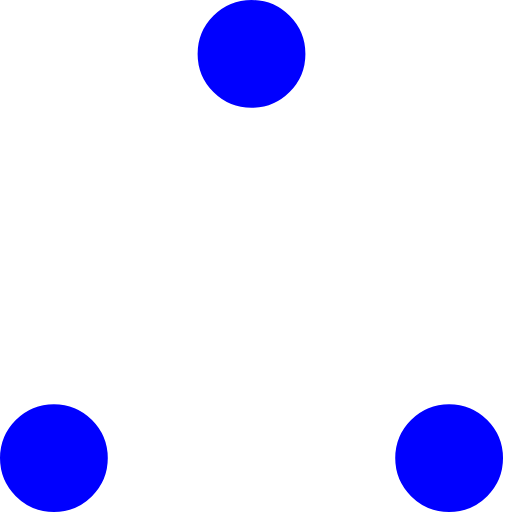
t = 0.00 s
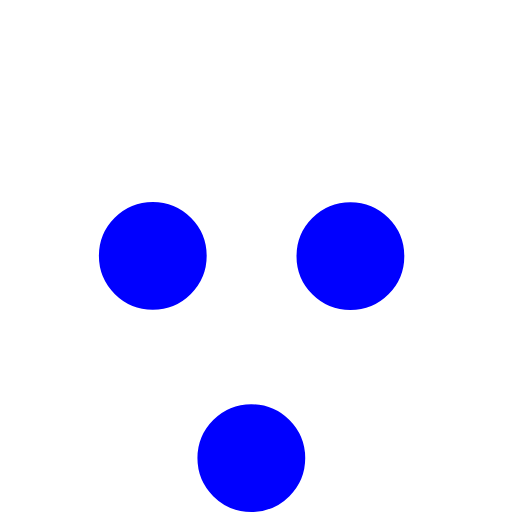
t = 0.37 s
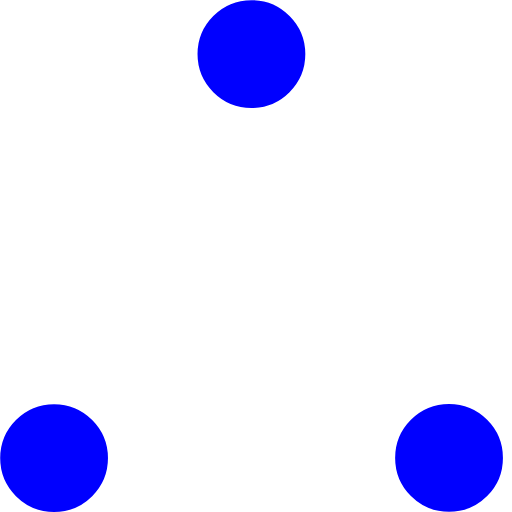
t = 0.73 s
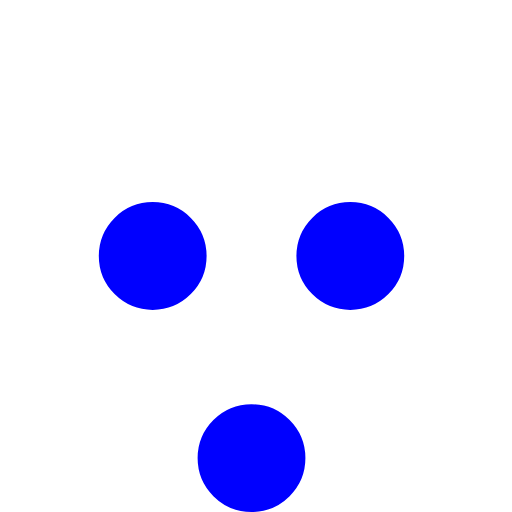
t = 1.10 s
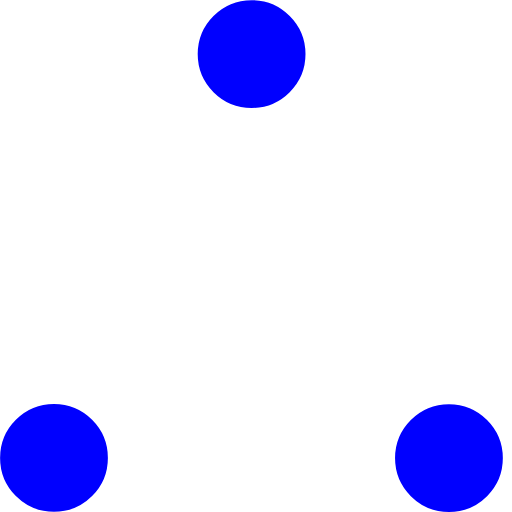
t = 1.47 s
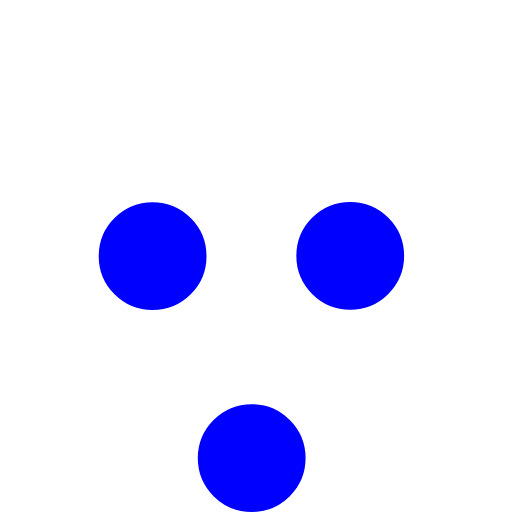
t = 1.83 s

The animated SVG that drew these frames (rendered in a browser with its animation timeline set to each time). Animation: 6 SMIL elements (animate=6); one cycle of 2.20 s, repeats indefinitely.

<!-- By Sam Herbert (@sherb), for everyone. More @ http://goo.gl/7AJzbL -->
<!-- Todo: add easing -->
<svg width="57" height="57" viewBox="0 0 57 57" xmlns="http://www.w3.org/2000/svg" stroke="blue">
    <g fill="blue" fill-rule="evenodd">
        <g transform="translate(1 1)" stroke-width="2">
            <circle cx="5" cy="50" r="5">
                <animate attributeName="cy"
                     begin="0s" dur="2.2s"
                     values="50;5;50;50"
                     calcMode="linear"
                     repeatCount="indefinite" />
                <animate attributeName="cx"
                     begin="0s" dur="2.2s"
                     values="5;27;49;5"
                     calcMode="linear"
                     repeatCount="indefinite" />
            </circle>
            <circle cx="27" cy="5" r="5">
                <animate attributeName="cy"
                     begin="0s" dur="2.2s"
                     from="5" to="5"
                     values="5;50;50;5"
                     calcMode="linear"
                     repeatCount="indefinite" />
                <animate attributeName="cx"
                     begin="0s" dur="2.2s"
                     from="27" to="27"
                     values="27;49;5;27"
                     calcMode="linear"
                     repeatCount="indefinite" />
            </circle>
            <circle cx="49" cy="50" r="5">
                <animate attributeName="cy"
                     begin="0s" dur="2.2s"
                     values="50;50;5;50"
                     calcMode="linear"
                     repeatCount="indefinite" />
                <animate attributeName="cx"
                     from="49" to="49"
                     begin="0s" dur="2.2s"
                     values="49;5;27;49"
                     calcMode="linear"
                     repeatCount="indefinite" />
            </circle>
        </g>
    </g>
</svg>